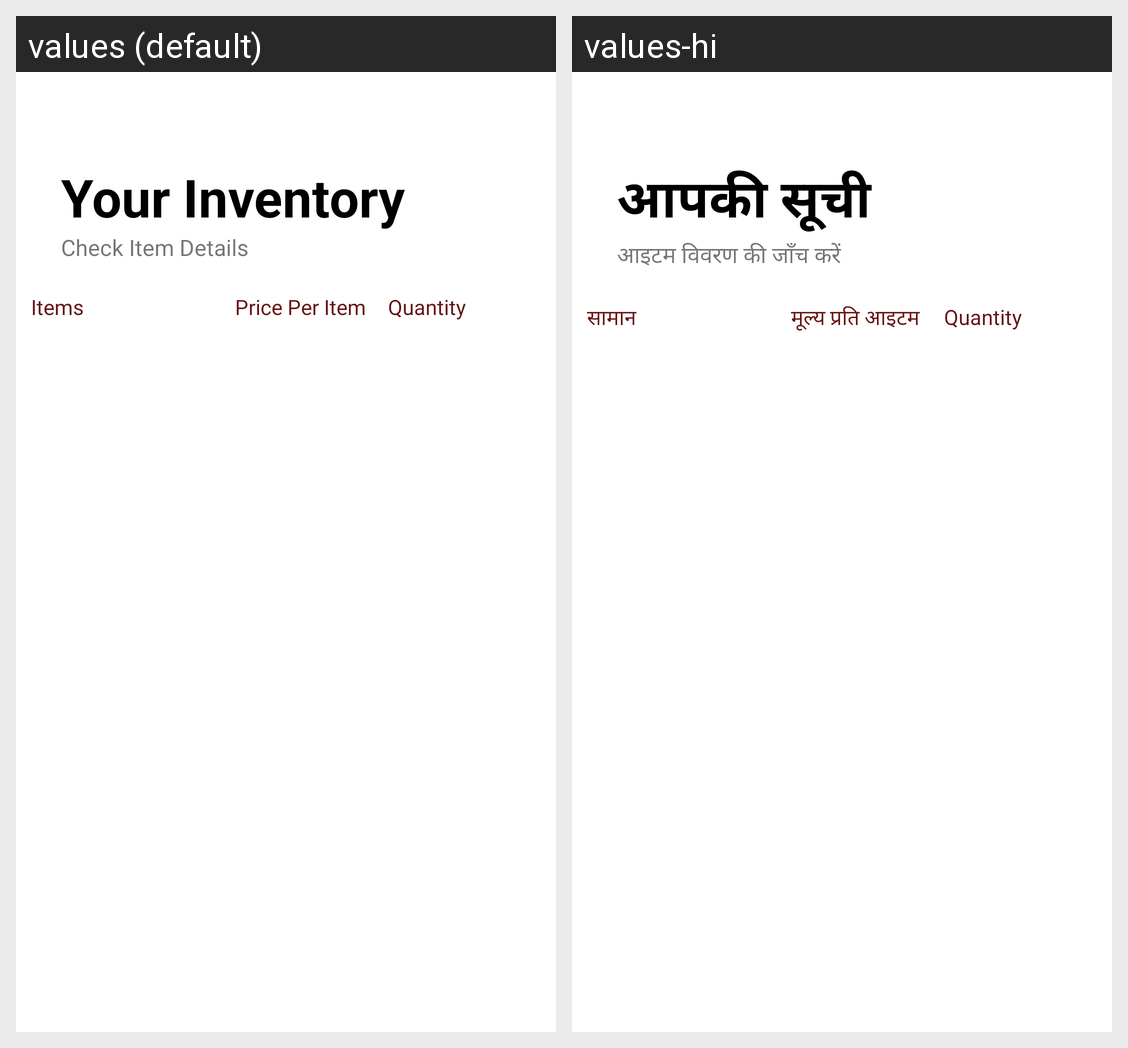

Strings drawn on this Android screen and how each of the app's shown locales translates them:
Android screen res/layout/activity_shop_check_items.xml rendered under 2 locales, left to right: values (default), values-hi. Device: Nexus 5 (rendered at 1080×1920; each locale shown at half size, 540×960, under a caption strip naming it); theme Theme.FinApt.
Strings drawn on this screen, with the default value and each locale's value (text and hints the layout hard-codes, and strings that could not be matched under every locale, appear in the picture but are not listed):

your_inventory
  values: Your Inventory
  values-hi: आपकी सूची

check_item_details
  values: Check Item Details
  values-hi: आइटम विवरण की जाँच करें

items
  values: Items
  values-hi: सामान

price_per_item
  values: Price Per Item
  values-hi: मूल्य प्रति आइटम
